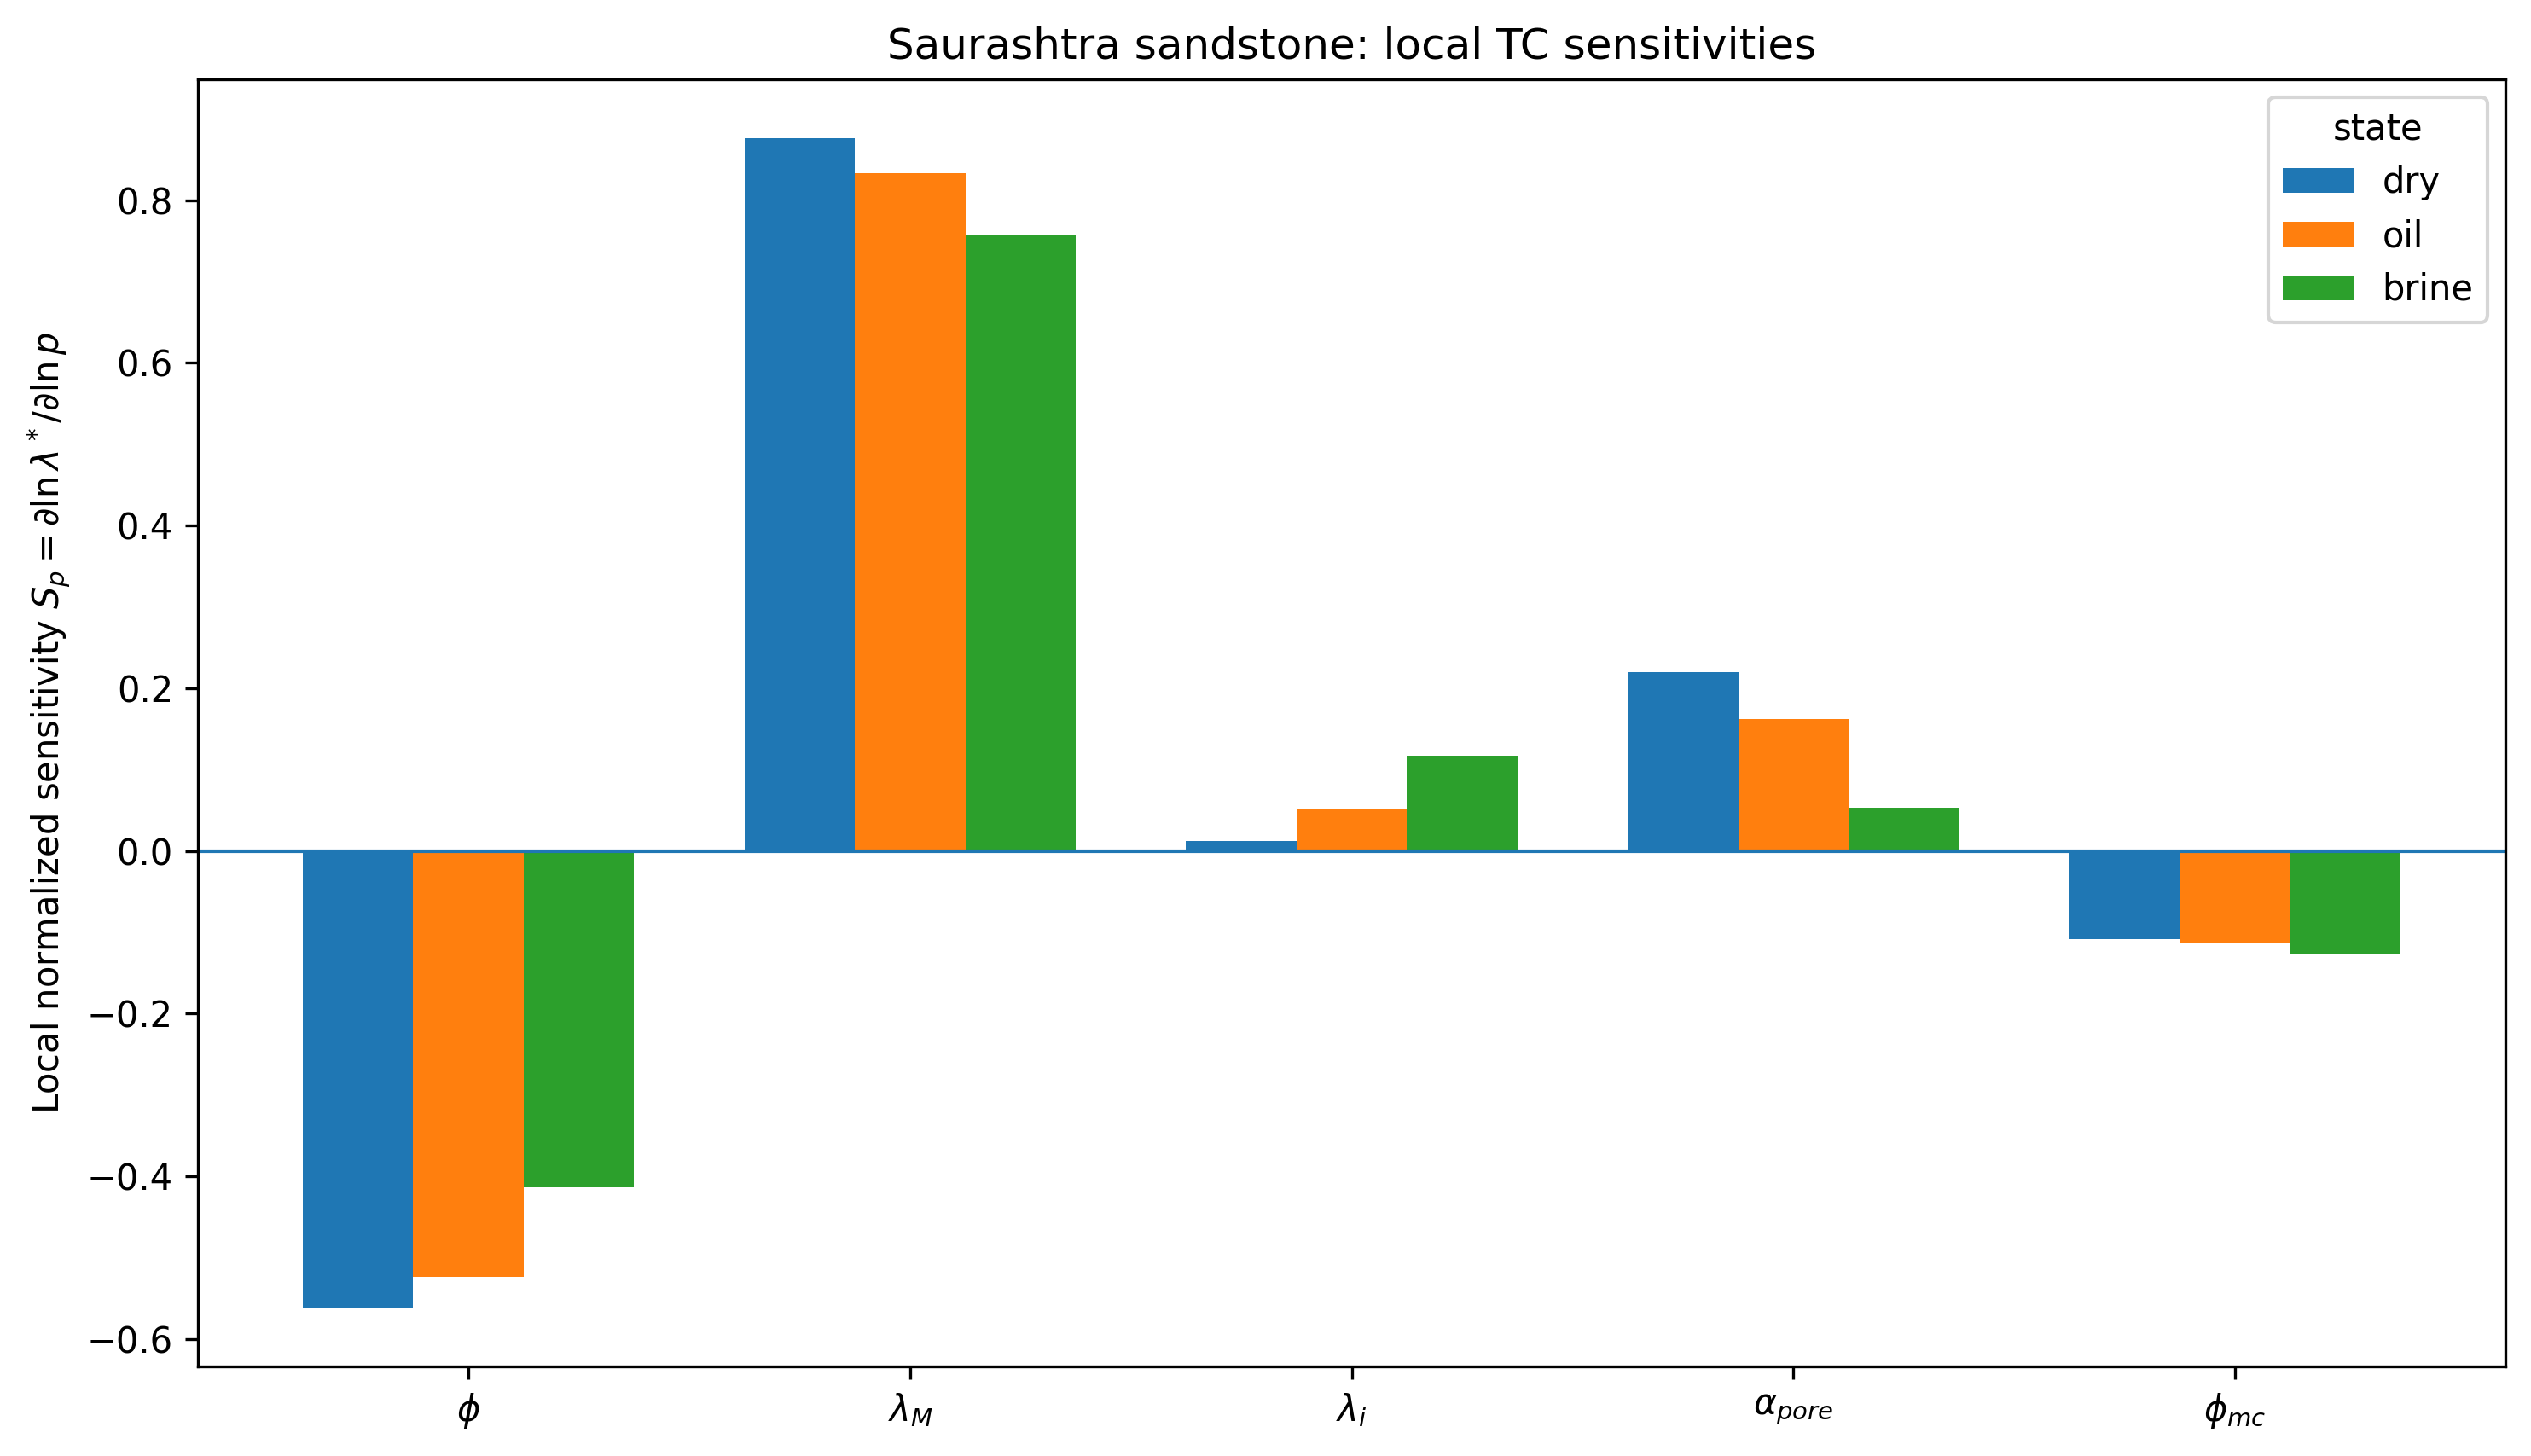

The data file committed next to this chart (first rows):
state, parameter, S
dry, phi_total, -0.5615
dry, matrix_tc, 0.8765
dry, fluid_tc, 0.01243
dry, alpha_pore, 0.2197
dry, phi_mc, -0.1084
oil, phi_total, -0.5233
oil, matrix_tc, 0.8333
oil, fluid_tc, 0.05185
oil, alpha_pore, 0.1626
oil, phi_mc, -0.1129
brine, phi_total, -0.4131
brine, matrix_tc, 0.7573
brine, fluid_tc, 0.117
brine, alpha_pore, 0.05292
brine, phi_mc, -0.126
